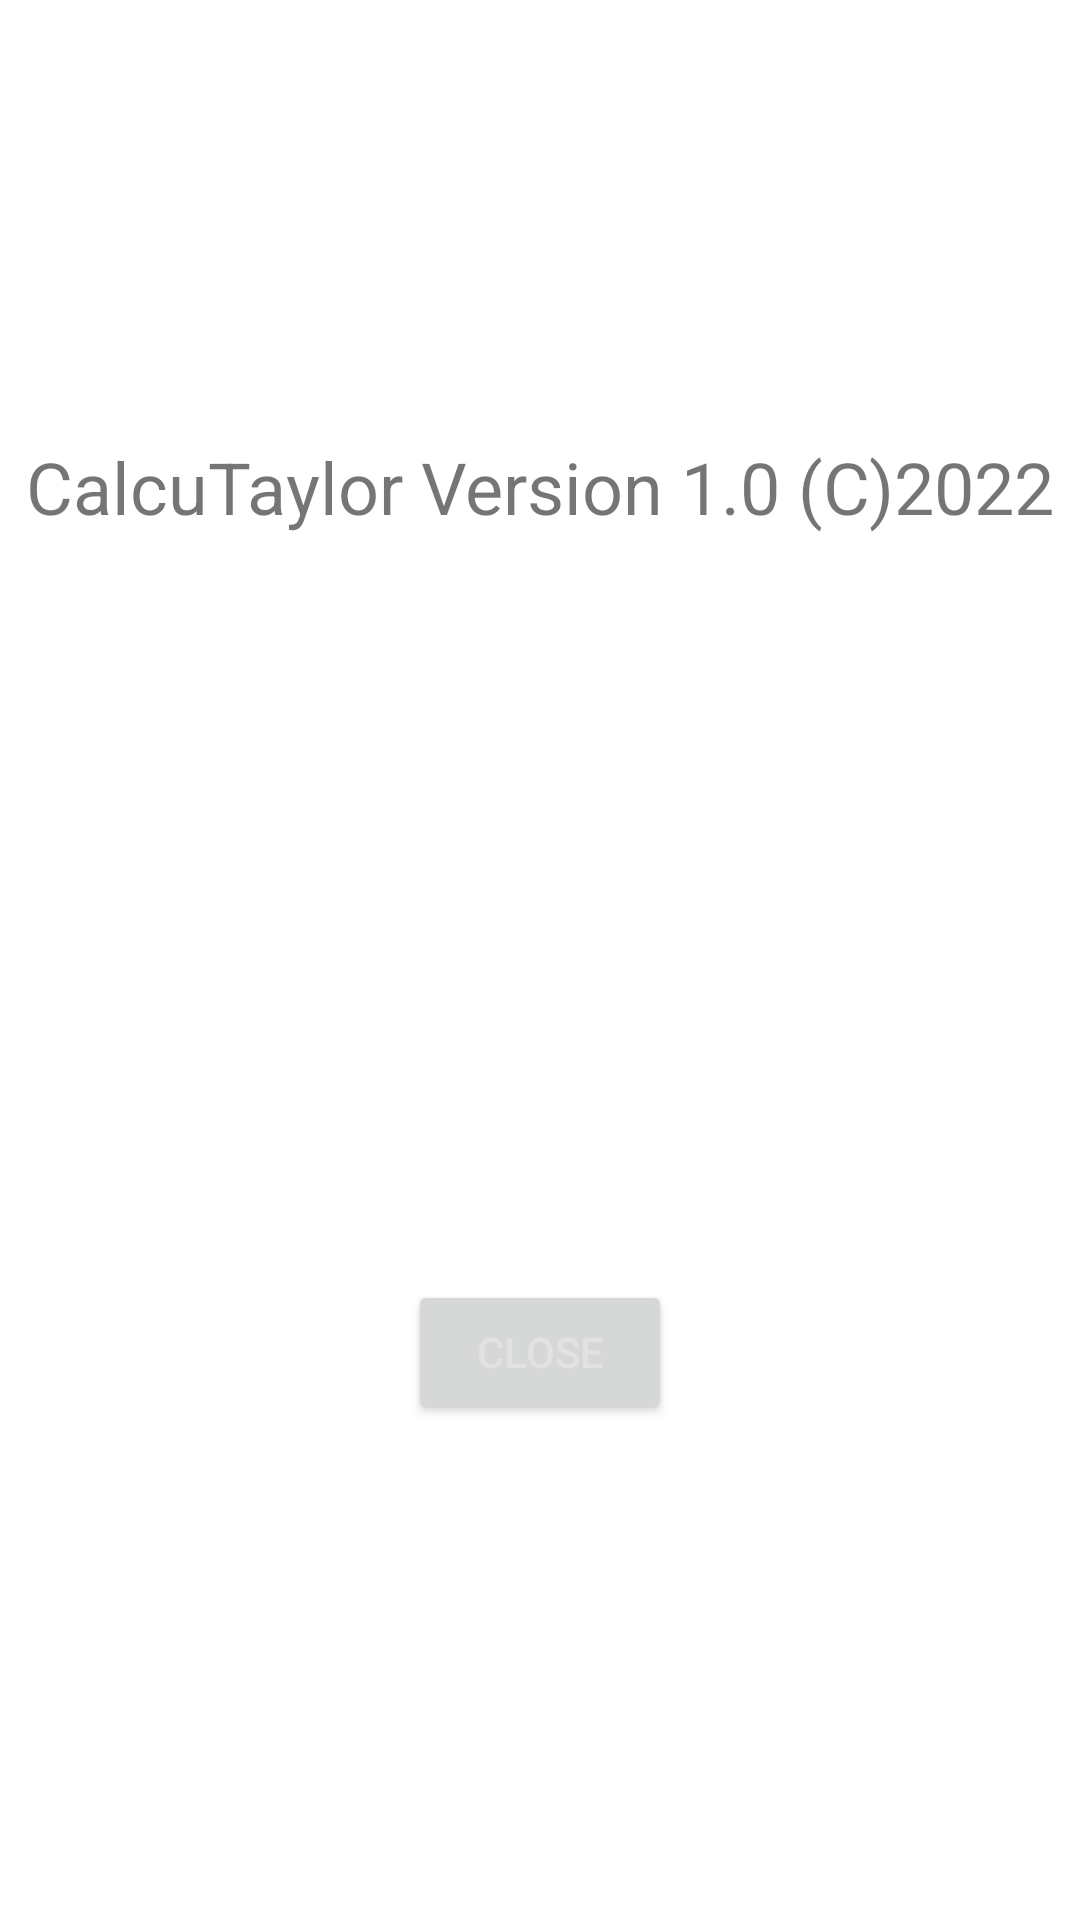

This screen was rendered from an Android layout file. Write that file and the resources it references.
<!-- AndroidManifest.xml: application theme Theme.Calculator -->
<!-- res/layout/activity_about.xml -->
<?xml version="1.0" encoding="utf-8"?>

<androidx.constraintlayout.widget.ConstraintLayout xmlns:android="http://schemas.android.com/apk/res/android"
    xmlns:app="http://schemas.android.com/apk/res-auto"
    xmlns:tools="http://schemas.android.com/tools"
    android:layout_width="match_parent"
    android:layout_height="match_parent" >

    <TextView
        android:id="@+id/aboutInfo"
        android:layout_width="wrap_content"
        android:layout_height="wrap_content"
        android:text="@string/calcuTaylor_version_1_0_c_2022"
        android:textSize="24sp"
        app:layout_constraintBottom_toBottomOf="parent"
        app:layout_constraintEnd_toEndOf="parent"
        app:layout_constraintStart_toStartOf="parent"
        app:layout_constraintTop_toTopOf="parent"
        app:layout_constraintVertical_bias="0.24000001" />

    <Button
        android:id="@+id/buttonClose"
        android:layout_width="wrap_content"
        android:layout_height="wrap_content"
        android:text="@string/close"
        android:textColor="@color/platinum"
        app:layout_constraintBottom_toBottomOf="parent"
        app:layout_constraintEnd_toEndOf="parent"
        app:layout_constraintStart_toStartOf="parent"
        app:layout_constraintTop_toBottomOf="@+id/aboutInfo"
        app:layout_constraintVertical_bias="0.6" />

</androidx.constraintlayout.widget.ConstraintLayout>
<!-- resources referenced by this layout -->
<resources>
  <color name="platinum">#E2E2E2</color>
  <string name="calcuTaylor_version_1_0_c_2022">CalcuTaylor Version 1.0 (C)2022</string>
  <string name="close">Close</string>
  <style name="Theme.Calculator" parent="Theme.MaterialComponents.DayNight.DarkActionBar">
          
          <item name="colorPrimary">@color/smoke_black</item>
          <item name="colorPrimaryVariant">@color/purple_700</item>
          <item name="colorOnPrimary">@color/onyx</item>
          
          <item name="colorSecondary">@color/teal_200</item>
          <item name="colorSecondaryVariant">@color/teal_700</item>
          <item name="colorOnSecondary">@color/black</item>
          
          <item name="android:statusBarColor" tools:targetApi="l">?attr/colorPrimaryVariant</item>
          
      </style>
  <color name="smoke_black">#212121</color>
  <color name="purple_700">#FF3700B3</color>
  <color name="onyx">#404040</color>
  <color name="teal_200">#FF03DAC5</color>
  <color name="teal_700">#FF018786</color>
  <color name="black">#FF000000</color>
</resources>
